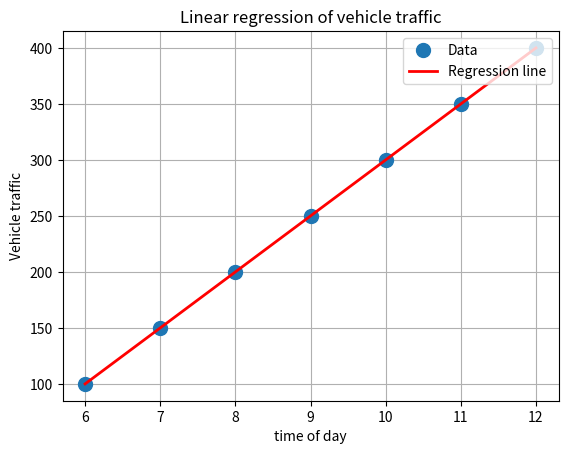

The matplotlib source for this figure:
import numpy as np
import matplotlib.pyplot as plt

# Data: time of day and vehicle traffic
horas_dia = np.array([6, 7, 8, 9, 10, 11, 12])
trafico = np.array([100, 150, 200, 250, 300, 350, 400])

# linear regression model
coeficientes = np.polyfit(horas_dia, trafico, 1)

# predictions
horas_prediccion = np.linspace(6, 12, 100)
trafico_predicho = np.polyval(coeficientes, horas_prediccion)

# Plot
plt.figure()
plt.plot(horas_dia, trafico, 'o', markersize=10)
plt.plot(horas_prediccion, trafico_predicho, '-r', linewidth=2)  # Plot regression line
plt.xlabel('time of day')
plt.ylabel('Vehicle traffic')
plt.title('Linear regression of vehicle traffic')
plt.legend(['Data', 'Regression line'], loc='upper right')
plt.grid(True)

# Interpretation of results
print('Linear regression model coefficients: ')
print(f'Slope (coefficient 1): {coeficientes[0]}')
print(f'Intercept (coefficient 2): {coeficientes[1]}')

plt.show()
